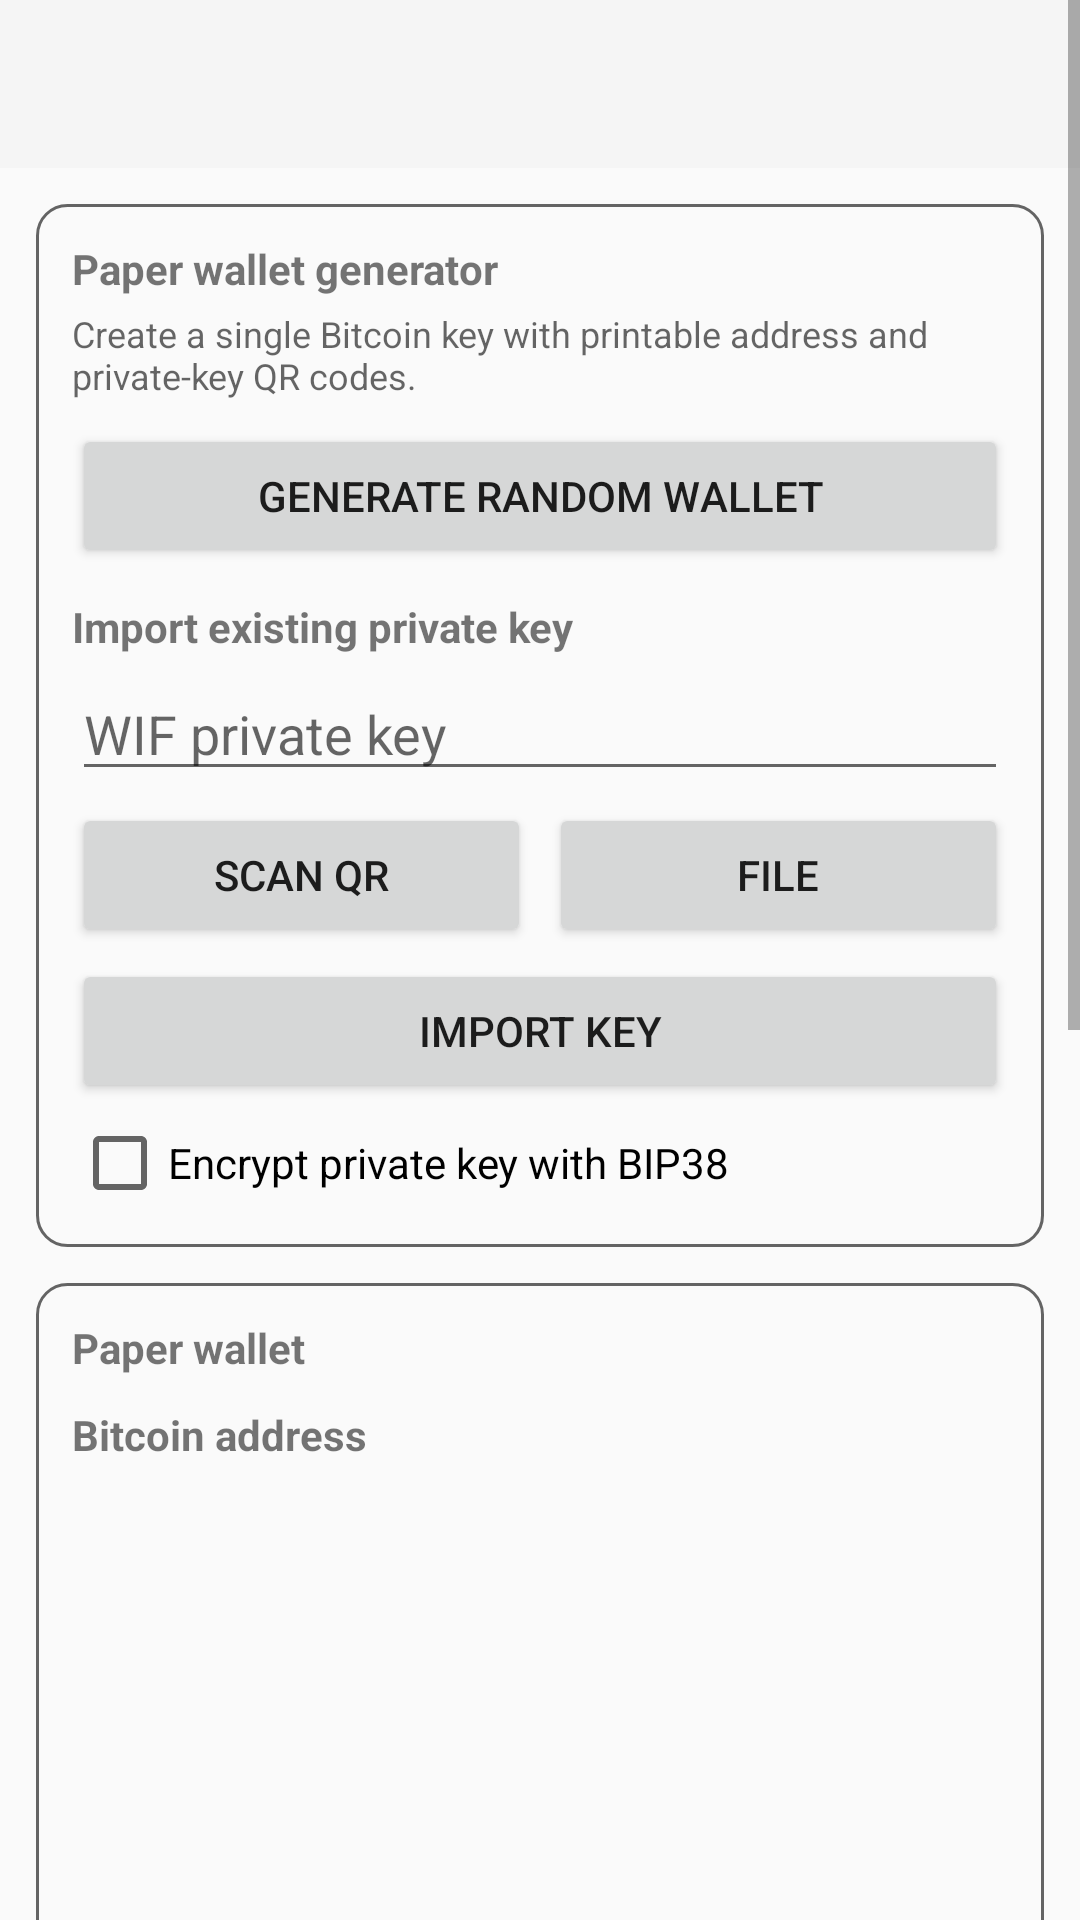

Android layout source for this screen:
<!-- AndroidManifest.xml: application theme AppTheme -->
<!-- res/layout/activity_paper_wallet.xml -->
<?xml version="1.0" encoding="utf-8"?>
<ScrollView xmlns:android="http://schemas.android.com/apk/res/android"
    android:layout_width="match_parent" android:layout_height="match_parent"
    android:fillViewport="true" android:background="?android:attr/colorBackground">
    <LinearLayout android:layout_width="match_parent" android:layout_height="wrap_content" android:orientation="vertical">
        <androidx.appcompat.widget.Toolbar android:id="@+id/toolbar_paper_wallet" android:layout_width="match_parent" android:layout_height="?attr/actionBarSize" android:background="?attr/colorPrimary" android:theme="@style/ThemeOverlay.AppCompat.ActionBar" />

        <LinearLayout android:layout_width="match_parent" android:layout_height="wrap_content" android:layout_margin="12dp" android:background="@drawable/bg_card" android:orientation="vertical" android:padding="12dp">
            <TextView android:layout_width="match_parent" android:layout_height="wrap_content" android:text="@string/paper_wallet_generator_title" android:textStyle="bold"  android:textIsSelectable="true" />
            <TextView android:layout_width="match_parent" android:layout_height="wrap_content" android:layout_marginTop="4dp" android:text="@string/paper_wallet_generator_subtitle" android:textColor="?android:attr/textColorSecondary" android:textSize="12sp"  android:textIsSelectable="true" />
            <Button android:id="@+id/paperWalletGenerateButton" style="@style/WalletPrimaryButton" android:layout_width="match_parent" android:layout_height="wrap_content" android:layout_marginTop="8dp" android:text="@string/paper_wallet_generate_random" />
            <TextView android:layout_width="match_parent" android:layout_height="wrap_content" android:layout_marginTop="10dp" android:text="@string/paper_wallet_import_title" android:textStyle="bold"  android:textIsSelectable="true" />
            <EditText android:id="@+id/paperWalletInput" android:layout_width="match_parent" android:layout_height="wrap_content" android:layout_marginTop="4dp" android:hint="@string/paper_wallet_input_hint" android:inputType="textNoSuggestions" android:maxLines="2" />
            <LinearLayout android:layout_width="match_parent" android:layout_height="wrap_content" android:orientation="horizontal">
                <Button android:id="@+id/paperWalletScanButton" style="@style/WalletSecondaryButton" android:layout_width="0dp" android:layout_height="wrap_content" android:layout_weight="1" android:layout_marginTop="4dp" android:text="@string/paper_wallet_scan" />
                <Button android:id="@+id/paperWalletFileButton" style="@style/WalletSecondaryButton" android:layout_width="0dp" android:layout_height="wrap_content" android:layout_weight="1" android:layout_marginStart="6dp" android:layout_marginTop="4dp" android:text="@string/paper_wallet_file" />
            </LinearLayout>
            <Button android:id="@+id/paperWalletImportButton" style="@style/WalletSecondaryButton" android:layout_width="match_parent" android:layout_height="wrap_content" android:layout_marginTop="4dp" android:text="@string/paper_wallet_import" />
            <CheckBox android:id="@+id/paperWalletBip38" android:layout_width="match_parent" android:layout_height="wrap_content" android:layout_marginTop="4dp" android:text="@string/paper_wallet_bip38" />
        </LinearLayout>

        <LinearLayout android:id="@+id/paperWalletResultCard" android:layout_width="match_parent" android:layout_height="wrap_content" android:layout_marginStart="12dp" android:layout_marginEnd="12dp" android:layout_marginBottom="12dp" android:background="@drawable/bg_card" android:orientation="vertical" android:padding="12dp">
            <TextView android:layout_width="match_parent" android:layout_height="wrap_content" android:text="@string/paper_wallet_result_title" android:textStyle="bold"  android:textIsSelectable="true" />
            <TextView android:layout_width="match_parent" android:layout_height="wrap_content" android:layout_marginTop="10dp" android:text="@string/paper_wallet_address_label" android:textStyle="bold"  android:textIsSelectable="true" />
            <ImageView android:id="@+id/paperWalletAddressQr" android:layout_width="220dp" android:layout_height="220dp" android:layout_gravity="center_horizontal" android:layout_marginTop="6dp" android:contentDescription="@string/paper_wallet_address_qr" android:adjustViewBounds="true" />
            <LinearLayout android:layout_width="match_parent" android:layout_height="wrap_content" android:layout_marginTop="4dp" android:gravity="center_vertical" android:orientation="horizontal">
                <wallet.ui.SelectableMiddleEllipsizedTextView android:id="@+id/paperWalletAddress"
        android:maxLines="1"
        android:singleLine="true"
        android:scrollHorizontally="false" android:layout_width="0dp" android:layout_height="wrap_content" android:layout_weight="1" android:textSize="12sp"  
        android:textIsSelectable="true" />
                <ImageButton android:id="@+id/paperWalletAddressCopy" android:layout_width="36dp" android:layout_height="36dp" android:background="@android:color/transparent" android:contentDescription="@string/paper_wallet_copy_address" android:src="@drawable/ic_content_copy_18dp" />
                <ImageButton android:id="@+id/paperWalletAddressEye" android:layout_width="36dp" android:layout_height="36dp" android:background="@android:color/transparent" android:contentDescription="@string/paper_wallet_toggle_address" android:src="@drawable/ic_visibility_18dp" />
                <ImageButton android:id="@+id/paperWalletAddressHex" android:layout_width="36dp" android:layout_height="36dp" android:background="@android:color/transparent" android:contentDescription="@string/paper_wallet_address_hex" android:src="@drawable/ic_hex_18dp" />
            </LinearLayout>
            <TextView android:layout_width="match_parent" android:layout_height="wrap_content" android:layout_marginTop="14dp" android:text="@string/paper_wallet_private_label" android:textStyle="bold"  android:textIsSelectable="true" />
            <ImageView android:id="@+id/paperWalletPrivateQr" android:layout_width="220dp" android:layout_height="220dp" android:layout_gravity="center_horizontal" android:layout_marginTop="6dp" android:contentDescription="@string/paper_wallet_private_qr" android:adjustViewBounds="true" />
            <LinearLayout android:layout_width="match_parent" android:layout_height="wrap_content" android:layout_marginTop="4dp" android:gravity="center_vertical" android:orientation="horizontal">
                <wallet.ui.SelectableMiddleEllipsizedTextView android:id="@+id/paperWalletPrivateKey"
        android:maxLines="1"
        android:singleLine="true"
        android:scrollHorizontally="false" android:layout_width="0dp" android:layout_height="wrap_content" android:layout_weight="1" android:textSize="12sp"  
        android:textIsSelectable="true" />
                <ImageButton android:id="@+id/paperWalletPrivateCopy" android:layout_width="36dp" android:layout_height="36dp" android:background="@android:color/transparent" android:contentDescription="@string/paper_wallet_copy_private" android:src="@drawable/ic_content_copy_18dp" />
                <ImageButton android:id="@+id/paperWalletPrivateEye" android:layout_width="36dp" android:layout_height="36dp" android:background="@android:color/transparent" android:contentDescription="@string/paper_wallet_toggle_private" android:src="@drawable/ic_visibility_off_18dp" />
                <ImageButton android:id="@+id/paperWalletPrivateHex" android:layout_width="36dp" android:layout_height="36dp" android:background="@android:color/transparent" android:contentDescription="@string/paper_wallet_private_hex" android:src="@drawable/ic_hex_18dp" />
            </LinearLayout>
            <LinearLayout android:layout_width="match_parent" android:layout_height="wrap_content" android:layout_marginTop="10dp" android:orientation="horizontal">
                <Button android:id="@+id/paperWalletPrintButton" style="@style/WalletSecondaryButton" android:layout_width="0dp" android:layout_height="wrap_content" android:layout_weight="1" android:text="@string/paper_wallet_print" />
                <Button android:id="@+id/paperWalletExportButton" style="@style/WalletSecondaryButton" android:layout_width="0dp" android:layout_height="wrap_content" android:layout_weight="1" android:layout_marginStart="6dp" android:text="@string/paper_wallet_export_txt" />
            </LinearLayout>
            <Button android:id="@+id/paperWalletClearButton" style="@style/WalletSecondaryButton" android:layout_width="match_parent" android:layout_height="wrap_content" android:layout_marginTop="10dp" android:text="@string/paper_wallet_clear" />
        </LinearLayout>
    </LinearLayout>
</ScrollView>
<!-- resources referenced by this layout -->
<resources>
  <!-- drawable bg_card (drawable) -->
  <?xml version="1.0" encoding="utf-8"?>
  <shape
      xmlns:android="http://schemas.android.com/apk/res/android">
      <solid
          android:color="?android:attr/colorBackground"/>
      <corners
          android:radius="10dp"/>
      <stroke
          android:width="1dp"
          android:color="?android:attr/textColorSecondary"/>
  </shape>
  <!-- drawable ic_content_copy_18dp (drawable) -->
  <?xml version="1.0" encoding="utf-8"?>
  <vector
      xmlns:android="http://schemas.android.com/apk/res/android"
      android:width="18dp"
      android:height="18dp"
      android:viewportWidth="24.0"
      android:viewportHeight="24.0">
      <path
          android:fillColor="?android:attr/textColorPrimary"
          android:pathData="M16,1L4,1c-1.1,0 -2,0.9 -2,2v14h2L4,3h12L16,1zM19,5L8,5c-1.1,0 -2,0.9 -2,2v14c0,1.1 0.9,2 2,2h11c1.1,0 2,-0.9 2,-2L21,7c0,-1.1 -0.9,-2 -2,-2zM19,21L8,21L8,7h11v14z"/>
  </vector>
  <string name="paper_wallet_address_hex">Convert Bitcoin address to hex</string>
  <string name="paper_wallet_address_label">Bitcoin address</string>
  <string name="paper_wallet_address_qr">Bitcoin address QR code</string>
  <string name="paper_wallet_bip38">Encrypt private key with BIP38</string>
  <string name="paper_wallet_clear">CLEAR</string>
  <string name="paper_wallet_copy_address">Copy Bitcoin address</string>
  <string name="paper_wallet_copy_private">Copy private key</string>
  <string name="paper_wallet_export_txt">EXPORT TXT</string>
  <string name="paper_wallet_file">FILE</string>
  <string name="paper_wallet_generate_random">GENERATE RANDOM WALLET</string>
  <string name="paper_wallet_generator_subtitle">Create a single Bitcoin key with printable address and private-key QR codes.</string>
  <string name="paper_wallet_generator_title">Paper wallet generator</string>
  <string name="paper_wallet_import">IMPORT KEY</string>
  <string name="paper_wallet_import_title">Import existing private key</string>
  <string name="paper_wallet_input_hint">WIF private key</string>
  <string name="paper_wallet_print">PRINT</string>
  <string name="paper_wallet_private_hex">Convert private key to hex</string>
  <string name="paper_wallet_private_label">Private key</string>
  <string name="paper_wallet_private_qr">Private key QR code</string>
  <string name="paper_wallet_result_title">Paper wallet</string>
  <string name="paper_wallet_scan">SCAN QR</string>
  <string name="paper_wallet_toggle_address">Show or hide Bitcoin address</string>
  <string name="paper_wallet_toggle_private">Show or hide private key</string>
  <style name="AppTheme" parent="Theme.AppCompat.DayNight.NoActionBar">
          <item name="android:windowBackground">?android:attr/colorBackground</item>
          <item name="android:navigationBarColor">?android:attr/colorBackground</item>
      </style>
</resources>
